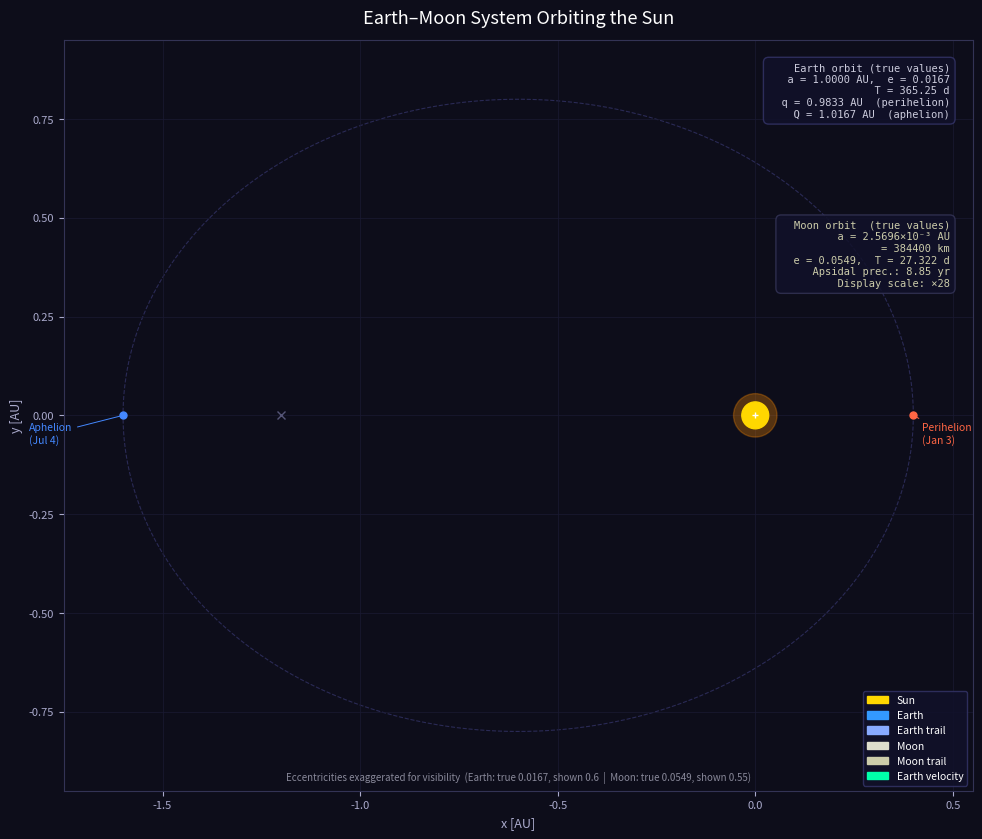

Source code (Python):
"""
Earth–Moon Orbital Simulation
==============================
Simulates Earth's elliptical orbit around the Sun AND the Moon's orbit around
Earth, using Kepler's equation with real astronomical values.

Physics:
  - Kepler's equation (M = E - e·sin E) solved by Newton-Raphson
  - Earth: heliocentric ellipse, Sun at one focus
  - Moon: geocentric ellipse, position added to Earth's heliocentric position
  - Velocities computed analytically from dE/dt = n / (1 - e·cos E)
  - Moon apsidal precession: perigee rotates 360° in ~8.85 years (40.6°/yr),
    implemented by rotating the perifocal frame by ω(t) = Ω_dot · t each step

Eccentricity note:
  Real values — Earth e=0.0167, Moon e=0.0549 — are so small the orbits look
  indistinguishable from circles at any reasonable plot scale. A larger
  *visual* eccentricity (ECC_E_VIS, ECC_M_VIS) is used for both the orbit
  shapes AND the motion, so the animated trail always lies on the guide ellipse.
  Real values are shown in the info boxes.
"""

import datetime
import numpy as np
import matplotlib.pyplot as plt
import matplotlib.patches as mpatches
from matplotlib.animation import FuncAnimation
from matplotlib.patches import FancyArrowPatch

# ---------------------------------------------------------------------------
# Kepler solver (shared by Earth and Moon)
# ---------------------------------------------------------------------------
def solve_kepler(M, ecc, tol=1e-10):
    """Newton-Raphson iteration: find eccentric anomaly E for mean anomaly M."""
    E = M.copy()
    for _ in range(50):
        dE = (M - E + ecc * np.sin(E)) / (1 - ecc * np.cos(E))
        E += dE
        if np.max(np.abs(dE)) < tol:
            break
    return E

# ---------------------------------------------------------------------------
# Earth orbital constants
# ---------------------------------------------------------------------------
A_E       = 1.000      # semi-major axis [AU]
ECC_E     = 0.0167     # TRUE eccentricity (used in readouts)
ECC_E_VIS = 0.60       # VISUAL eccentricity (exaggerated so ellipse is visible)
T_E       = 365.25     # orbital period [days]

# Derived from visual eccentricity (drive both shape and motion)
B_E   = A_E * np.sqrt(1 - ECC_E_VIS**2)
C_E   = A_E * ECC_E_VIS          # Sun focal offset [AU]
N_E   = 2 * np.pi / T_E

# Perihelion / aphelion distances using VISUAL eccentricity (for display markers)
R_PERI = A_E * (1 - ECC_E_VIS)
R_APHE = A_E * (1 + ECC_E_VIS)

# ---------------------------------------------------------------------------
# Moon orbital constants  (geocentric)
# ---------------------------------------------------------------------------
A_M       = 384_400 / 149_597_870.7  # true semi-major axis [AU] ≈ 0.002570
ECC_M     = 0.0549                    # TRUE eccentricity
ECC_M_VIS = 0.55                      # VISUAL eccentricity (exaggerated)
T_M       = 27.322                    # sidereal period [days]

B_M_VIS   = A_M * np.sqrt(1 - ECC_M_VIS**2)
N_M       = 2 * np.pi / T_M

# Apsidal precession: the Moon's perigee completes one full rotation in ~8.85 yr
T_PREC    = 8.85 * 365.25          # precession period [days]
OMEGA_DOT = 2 * np.pi / T_PREC     # precession rate   [rad/day]  ≈ 0.001942 rad/day

# Display scale: Moon's geocentric orbit is ~0.00257 AU — invisible at AU scale.
# Multiply geocentric displacement by MOON_SCALE for plotting only.
MOON_SCALE  = 28.0
MOON_PHASE0 = np.pi / 4   # Moon's mean anomaly at t=0

# ---------------------------------------------------------------------------
# Pre-compute one full Earth orbit
# ---------------------------------------------------------------------------
N_STEPS = 2000
t_arr = np.linspace(0, T_E, N_STEPS, endpoint=False)   # [days]

# --- Earth (uses ECC_E_VIS for both shape and motion) ---
E_E_arr  = solve_kepler(N_E * t_arr, ECC_E_VIS)
ex_arr   = A_E * (np.cos(E_E_arr) - ECC_E_VIS)
ey_arr   = B_E * np.sin(E_E_arr)
dEEdt    = N_E / (1 - ECC_E_VIS * np.cos(E_E_arr))
evx_arr  = -A_E * np.sin(E_E_arr) * dEEdt
evy_arr  =  B_E * np.cos(E_E_arr) * dEEdt
ev_arr   = np.sqrt(evx_arr**2 + evy_arr**2)

# True Earth–Sun distance for the readout, re-scaled to real eccentricity:
#   r_true(t) ≈ A * (1 - e_true * cos E) — approximate via same E progression
er_arr   = A_E * (1 - ECC_E * np.cos(E_E_arr))

# --- Moon (uses ECC_M_VIS; includes apsidal precession) ---
E_M_arr  = solve_kepler(N_M * t_arr + MOON_PHASE0, ECC_M_VIS)

# Argument of perigee at each time step (precession)
omega_arr = OMEGA_DOT * t_arr      # [rad], starts at 0 and grows ~40.6° over 1 year
cos_om    = np.cos(omega_arr)
sin_om    = np.sin(omega_arr)

# Position in perifocal frame (perigee along local +x')
mx_peri  = A_M * (np.cos(E_M_arr) - ECC_M_VIS)
my_peri  = B_M_VIS * np.sin(E_M_arr)

# Rotate perifocal → inertial geocentric frame by ω(t)
mx_geo   = mx_peri * cos_om - my_peri * sin_om
my_geo   = mx_peri * sin_om + my_peri * cos_om

# True Earth–Moon distance for readout (via true eccentricity)
mr_arr   = A_M * (1 - ECC_M * np.cos(E_M_arr))     # [AU]

# Display position (scaled geocentric offset + Earth heliocentric position)
mx_disp  = ex_arr + MOON_SCALE * mx_geo
my_disp  = ey_arr + MOON_SCALE * my_geo

# Moon velocity: compute in perifocal frame, then rotate
dEMdt    = N_M / (1 - ECC_M_VIS * np.cos(E_M_arr))
mvx_peri = -A_M * np.sin(E_M_arr) * dEMdt
mvy_peri =  B_M_VIS * np.cos(E_M_arr) * dEMdt
mvx_geo  = mvx_peri * cos_om - mvy_peri * sin_om
mvy_geo  = mvx_peri * sin_om + mvy_peri * cos_om
mv_arr   = np.sqrt(mvx_geo**2 + mvy_geo**2)

# ---------------------------------------------------------------------------
# Animation parameters
# ---------------------------------------------------------------------------
FRAMES_PER_ORBIT = 365
INTERVAL_MS      = 30
EARTH_TRAIL_LEN  = 60
MOON_TRAIL_LEN   = 30

frame_idx = np.linspace(0, N_STEPS - 1, FRAMES_PER_ORBIT, dtype=int)

# Unit ellipse for the Moon orbit ring (scaled/shifted each frame)
_t_ring  = np.linspace(0, 2 * np.pi, 200)
# Parametric ellipse centred at (0,0) with semi-axes 1 and b/a:
_ring_ux = np.cos(_t_ring)
_ring_uy = np.sin(_t_ring)

# ---------------------------------------------------------------------------
# Figure
# ---------------------------------------------------------------------------
fig = plt.figure(figsize=(10, 9), facecolor="#0d0d1a")
ax  = fig.add_subplot(111, aspect="equal", facecolor="#0d0d1a")

MARGIN = 0.15
ax.set_xlim(-R_APHE - MARGIN, R_PERI + MARGIN)
ax.set_ylim(-B_E - MARGIN, B_E + MARGIN)
ax.set_xlabel("x [AU]", color="#aaaacc", fontsize=9)
ax.set_ylabel("y [AU]", color="#aaaacc", fontsize=9)
ax.set_title("Earth–Moon System Orbiting the Sun", color="white", fontsize=13, pad=12)
ax.tick_params(colors="#aaaacc", labelsize=8)
for spine in ax.spines.values():
    spine.set_edgecolor("#333355")
ax.grid(color="#1a1a33", linewidth=0.5, zorder=0)

# Exaggeration notice
ax.text(0.50, 0.01,
        f"Eccentricities exaggerated for visibility  "
        f"(Earth: true {ECC_E}, shown {ECC_E_VIS}  |  "
        f"Moon: true {ECC_M}, shown {ECC_M_VIS})",
        transform=ax.transAxes, fontsize=7, color="#888899",
        ha="center", va="bottom", style="italic")

# ---------------------------------------------------------------------------
# Static elements
# ---------------------------------------------------------------------------
# Earth orbit guide (dashed ellipse, using visual eccentricity)
_th = np.linspace(0, 2 * np.pi, 500)
ax.plot(A_E * np.cos(_th) - C_E, B_E * np.sin(_th),
        "--", color="#2a2a55", linewidth=0.8, zorder=1)

# Sun at origin (one focus)
ax.add_patch(plt.Circle((0, 0), 0.055, color="#FF8C00", alpha=0.30, zorder=4))
ax.add_patch(plt.Circle((0, 0), 0.034, color="#FFD700",             zorder=5))
ax.plot(0, 0, "+", color="white", markersize=5, zorder=6)

# Empty focus (second focus of Earth ellipse)
ax.plot(-2 * C_E, 0, "x", color="#555577", markersize=6, zorder=3)

# Perihelion & aphelion markers
peri_pt = np.array([ R_PERI, 0.0])
aphe_pt = np.array([-R_APHE, 0.0])
ax.plot(*peri_pt, "o", color="#ff6644", markersize=5, zorder=7)
ax.plot(*aphe_pt, "o", color="#4488ff", markersize=5, zorder=7)
ax.annotate("Perihelion\n(Jan 3)", peri_pt, textcoords="offset points",
            xytext=(6, -20), fontsize=7.5, color="#ff6644",
            arrowprops=dict(arrowstyle="-", color="#ff6644", lw=0.7))
ax.annotate("Aphelion\n(Jul 4)", aphe_pt, textcoords="offset points",
            xytext=(-68, -20), fontsize=7.5, color="#4488ff",
            arrowprops=dict(arrowstyle="-", color="#4488ff", lw=0.7))

# ---------------------------------------------------------------------------
# Dynamic elements
# ---------------------------------------------------------------------------
earth_trail, = ax.plot([], [], "-",  color="#88aaff", lw=1.2, alpha=0.6, zorder=8)
earth_dot,   = ax.plot([], [], "o",  color="#3399ff", markersize=9,
                        markeredgecolor="white", markeredgewidth=0.6, zorder=10)
vel_arrow = FancyArrowPatch((0, 0), (0, 0),
                             arrowstyle="-|>", color="#00ffaa",
                             mutation_scale=10, linewidth=1.3, zorder=11)
ax.add_patch(vel_arrow)

# Moon orbit ring (ellipse centred on Earth, updated each frame)
moon_ring, = ax.plot([], [], "-",  color="#555570", lw=0.9, alpha=0.8, zorder=8)
em_line,   = ax.plot([], [], "-",  color="#666688", lw=0.5, alpha=0.5, zorder=9)
moon_trail, = ax.plot([], [], "-", color="#ccccaa", lw=0.9, alpha=0.55, zorder=9)
moon_dot,   = ax.plot([], [], "o", color="#ddddcc", markersize=5,
                       markeredgecolor="#999988", markeredgewidth=0.5, zorder=10)

# ---------------------------------------------------------------------------
# HUD
# ---------------------------------------------------------------------------
date_text  = ax.text(0.02, 0.97, "", transform=ax.transAxes, fontsize=9,
                     color="white",   va="top", fontfamily="monospace")
dist_text  = ax.text(0.02, 0.90, "", transform=ax.transAxes, fontsize=9,
                     color="#aaddff", va="top", fontfamily="monospace")
vel_text   = ax.text(0.02, 0.83, "", transform=ax.transAxes, fontsize=9,
                     color="#00ffaa", va="top", fontfamily="monospace")
moon_text  = ax.text(0.02, 0.76, "", transform=ax.transAxes, fontsize=9,
                     color="#ddddcc", va="top", fontfamily="monospace")
prec_text  = ax.text(0.02, 0.69, "", transform=ax.transAxes, fontsize=9,
                     color="#ff9944", va="top", fontfamily="monospace")

# Info boxes
ax.text(0.975, 0.97,
        "Earth orbit (true values)\n"
        f"  a = {A_E:.4f} AU,  e = {ECC_E:.4f}\n"
        f"  T = {T_E:.2f} d\n"
        f"  q = {A_E*(1-ECC_E):.4f} AU  (perihelion)\n"
        f"  Q = {A_E*(1+ECC_E):.4f} AU  (aphelion)",
        transform=ax.transAxes, fontsize=7.5, color="#ccccdd",
        va="top", ha="right", fontfamily="monospace",
        bbox=dict(boxstyle="round,pad=0.5", facecolor="#11112a",
                  edgecolor="#333366", alpha=0.85))

ax.text(0.975, 0.76,
        "Moon orbit  (true values)\n"
        f"  a = {A_M*1e3:.4f}×10⁻³ AU\n"
        f"    = {A_M*149_597_870.7:.0f} km\n"
        f"  e = {ECC_M:.4f},  T = {T_M:.3f} d\n"
        f"  Apsidal prec.: {T_PREC/365.25:.2f} yr\n"
        f"  Display scale: ×{MOON_SCALE:.0f}",
        transform=ax.transAxes, fontsize=7.5, color="#ccccaa",
        va="top", ha="right", fontfamily="monospace",
        bbox=dict(boxstyle="round,pad=0.5", facecolor="#11112a",
                  edgecolor="#333355", alpha=0.85))

ax.legend(handles=[
    mpatches.Patch(color="#FFD700", label="Sun"),
    mpatches.Patch(color="#3399ff", label="Earth"),
    mpatches.Patch(color="#88aaff", label="Earth trail"),
    mpatches.Patch(color="#ddddcc", label="Moon"),
    mpatches.Patch(color="#ccccaa", label="Moon trail"),
    mpatches.Patch(color="#00ffaa", label="Earth velocity"),
], loc="lower right", fontsize=7.5, facecolor="#11112a",
   edgecolor="#333366", labelcolor="white", framealpha=0.85)

# ---------------------------------------------------------------------------
# Precomputed Moon ring template
# ---------------------------------------------------------------------------
# Semi-axes of the DISPLAY Moon ring
RING_A = A_M * MOON_SCALE                         # semi-major [AU]
RING_B = A_M * np.sqrt(1 - ECC_M_VIS**2) * MOON_SCALE  # semi-minor [AU]
RING_C = A_M * ECC_M_VIS * MOON_SCALE             # focal offset [AU]
# The ring ellipse (centred at Earth = near-focus offset from ellipse centre):
#   x_ring = earth_x - RING_C + RING_A * cos(t)
#   y_ring = earth_y            + RING_B * sin(t)

# ---------------------------------------------------------------------------
START_DATE        = datetime.date(2025, 1, 3)
AU_per_day_to_kms = 1731.456
VEL_SCALE         = 0.30 / ev_arr.max()

# ---------------------------------------------------------------------------
# Animation init (clean loop reset)
# ---------------------------------------------------------------------------
def init():
    earth_trail.set_data([], [])
    earth_dot.set_data([], [])
    vel_arrow.set_positions((0, 0), (0, 0))
    moon_ring.set_data([], [])
    em_line.set_data([], [])
    moon_trail.set_data([], [])
    moon_dot.set_data([], [])
    date_text.set_text("")
    dist_text.set_text("")
    vel_text.set_text("")
    moon_text.set_text("")
    prec_text.set_text("")
    return (earth_trail, earth_dot, vel_arrow,
            moon_ring, em_line, moon_trail, moon_dot,
            date_text, dist_text, vel_text, moon_text, prec_text)

# ---------------------------------------------------------------------------
# Animation update
# ---------------------------------------------------------------------------
def update(frame):
    i = frame_idx[frame]

    # ---- Earth ----
    ex, ey  = ex_arr[i], ey_arr[i]
    vx, vy  = evx_arr[i], evy_arr[i]
    r_sun   = er_arr[i]

    f0 = max(0, frame - EARTH_TRAIL_LEN)
    ti = frame_idx[f0: frame + 1]
    earth_trail.set_data(ex_arr[ti], ey_arr[ti])
    earth_dot.set_data([ex], [ey])
    vel_arrow.set_positions((ex, ey),
                             (ex + vx * VEL_SCALE, ey + vy * VEL_SCALE))

    # ---- Moon ----
    mx, my  = mx_disp[i], my_disp[i]
    r_moon  = mr_arr[i]

    f0m = max(0, frame - MOON_TRAIL_LEN)
    tim = frame_idx[f0m: frame + 1]
    moon_trail.set_data(mx_disp[tim], my_disp[tim])
    moon_dot.set_data([mx], [my])

    # Moon orbit ring: perifocal ellipse rotated by current ω(t)
    cos_om_i = np.cos(omega_arr[i])
    sin_om_i = np.sin(omega_arr[i])
    # Ring template in perifocal frame (focus = Earth at origin of this frame)
    rx_peri  = -RING_C + RING_A * _ring_ux
    ry_peri  =           RING_B * _ring_uy
    # Rotate into inertial frame, then translate to Earth's heliocentric position
    moon_ring.set_data(ex + rx_peri * cos_om_i - ry_peri * sin_om_i,
                       ey + rx_peri * sin_om_i + ry_peri * cos_om_i)

    em_line.set_data([ex, mx], [ey, my])

    # ---- HUD ----
    day = frame
    current_date = START_DATE + datetime.timedelta(days=day)
    date_text.set_text(
        f"Date : {current_date.strftime('%b %d, %Y')}  (day {day+1:3d}/365)"
    )
    dist_text.set_text(f"r☉   : {r_sun:.5f} AU  (Earth–Sun)")
    vel_text.set_text(
        f"v⊕   : {ev_arr[i] * AU_per_day_to_kms:.2f} km/s  (Earth)"
    )
    moon_text.set_text(
        f"r☽   : {r_moon * 149_597_870.7:.0f} km  (Earth–Moon)"
    )
    omega_deg = np.degrees(omega_arr[i]) % 360
    prec_text.set_text(f"ω☽   : {omega_deg:.1f}°  (perigee angle)")

    return (earth_trail, earth_dot, vel_arrow,
            moon_ring, em_line, moon_trail, moon_dot,
            date_text, dist_text, vel_text, moon_text, prec_text)


# ---------------------------------------------------------------------------
# Run
# ---------------------------------------------------------------------------
anim = FuncAnimation(
    fig, update,
    init_func=init,
    frames=FRAMES_PER_ORBIT,
    interval=INTERVAL_MS,
    blit=True,
)

plt.tight_layout()
# anim.save('earth_orbit.gif', writer='pillow', fps=30, dpi=80)
plt.savefig('earth_orbit.png', dpi=150, bbox_inches='tight', facecolor=fig.get_facecolor())
plt.show()
